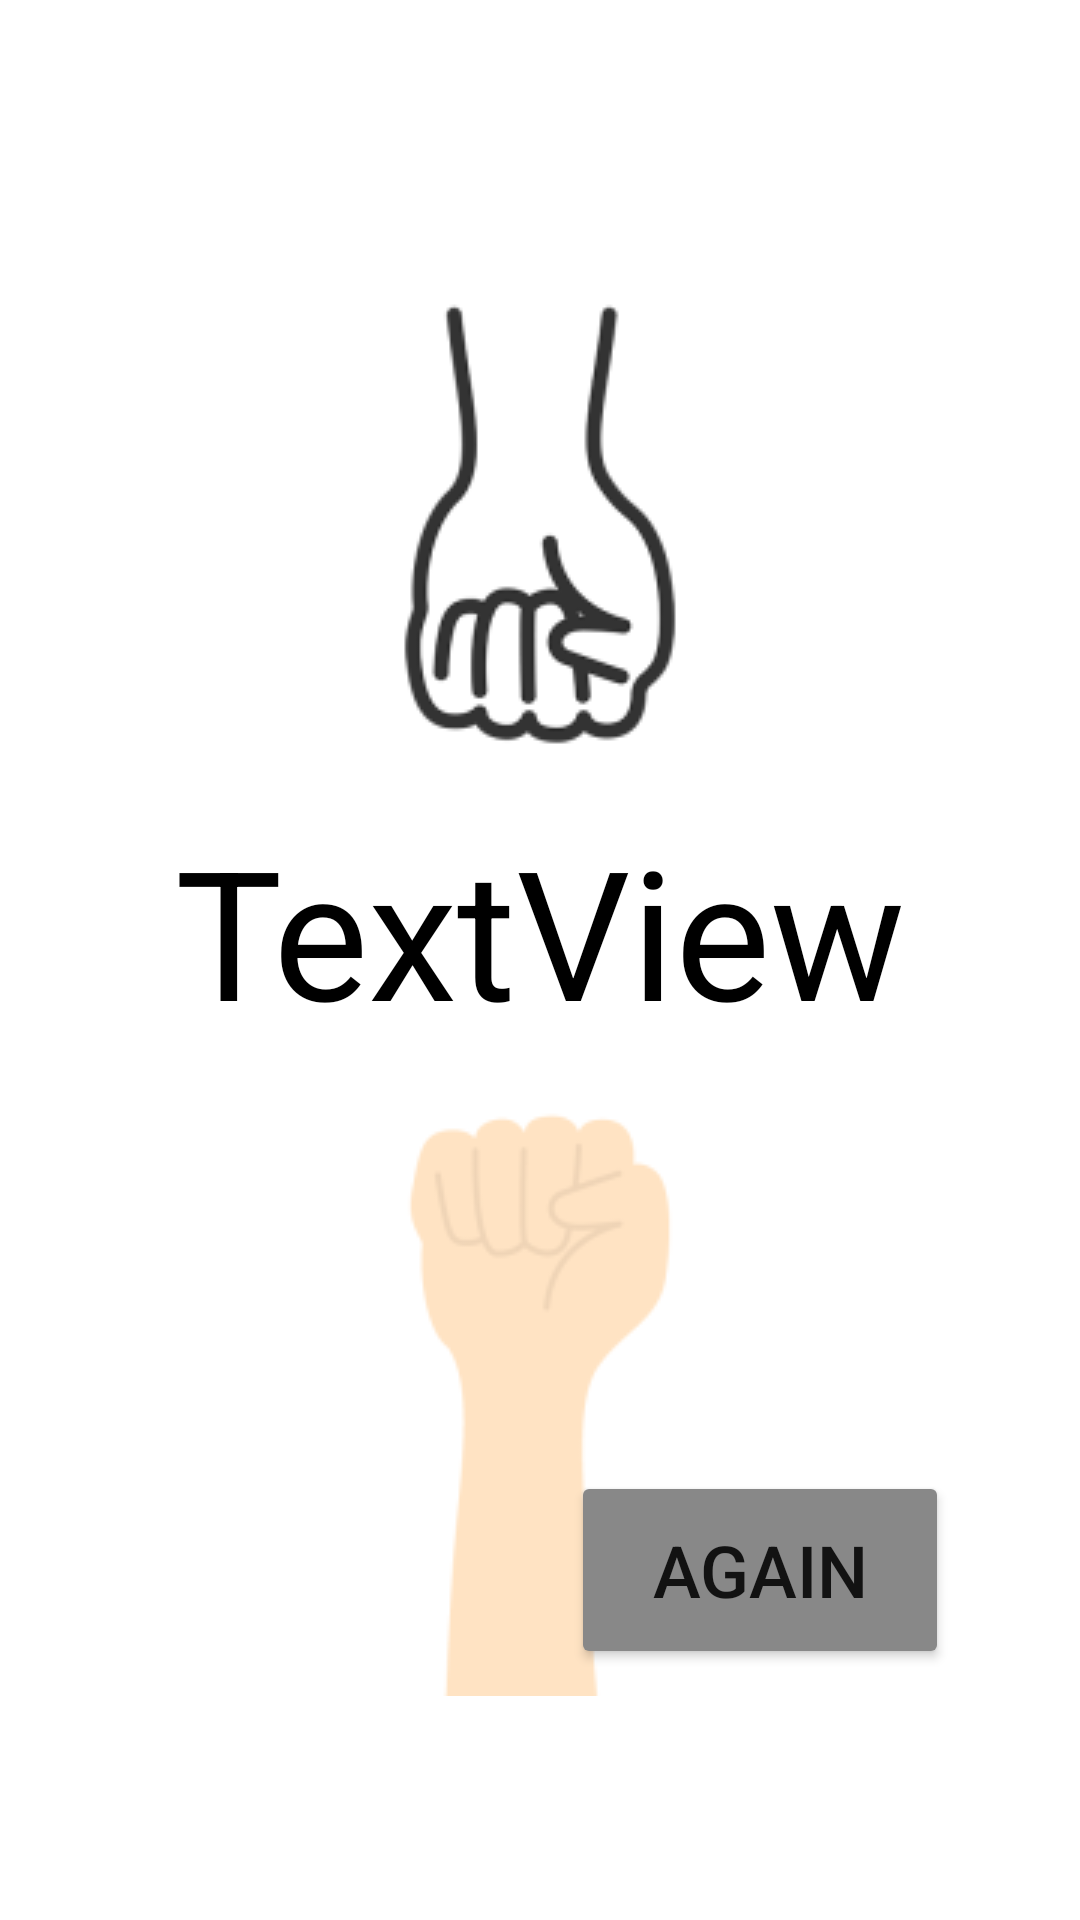

Layout XML and referenced resources for this Android screen:
<!-- AndroidManifest.xml: application theme Theme.Janken -->
<!-- res/layout/activity_janken.xml -->
<?xml version="1.0" encoding="utf-8"?>
<androidx.constraintlayout.widget.ConstraintLayout xmlns:android="http://schemas.android.com/apk/res/android"
    xmlns:app="http://schemas.android.com/apk/res-auto"
    xmlns:tools="http://schemas.android.com/tools"
    android:layout_width="match_parent"
    android:layout_height="match_parent"
    tools:context=".JankenActivity">

    <ImageView
        android:id="@+id/imgview_cpu"
        android:layout_width="wrap_content"
        android:layout_height="wrap_content"
        app:layout_constraintBottom_toBottomOf="parent"
        app:layout_constraintEnd_toEndOf="parent"
        app:layout_constraintHorizontal_bias="0.5"
        app:layout_constraintStart_toEndOf="@+id/btn_again"
        app:layout_constraintStart_toStartOf="parent"
        app:layout_constraintTop_toTopOf="parent"
        app:layout_constraintVertical_bias="0.158"
        app:srcCompat="@drawable/gu_cpu"
        android:contentDescription="@string/todo" />

    <TextView
        android:id="@+id/txt_result"
        android:layout_width="wrap_content"
        android:layout_height="wrap_content"
        android:text="@string/textview"
        android:textColor="#000000"
        android:textSize="60sp"
        app:layout_constraintBottom_toBottomOf="parent"
        app:layout_constraintEnd_toEndOf="parent"
        app:layout_constraintStart_toStartOf="parent"
        app:layout_constraintTop_toTopOf="parent"
        app:layout_constraintVertical_bias="0.482" />

    <ImageView
        android:id="@+id/imgview_me"
        android:layout_width="wrap_content"
        android:layout_height="wrap_content"
        app:layout_constraintBottom_toBottomOf="parent"
        app:layout_constraintEnd_toEndOf="parent"
        app:layout_constraintHorizontal_bias="0.5"
        app:layout_constraintStart_toStartOf="parent"
        app:layout_constraintTop_toTopOf="parent"
        app:layout_constraintVertical_bias="0.82"
        app:srcCompat="@drawable/gu_me"
        tools:ignore="ImageContrastCheck"
        android:contentDescription="@string/todo2" />

    <Button
        android:id="@+id/btn_again"
        android:layout_width="126dp"
        android:layout_height="66dp"
        android:backgroundTint="#888888"
        android:text="@string/again"
        android:textSize="24sp"
        app:layout_constraintBottom_toBottomOf="parent"
        app:layout_constraintEnd_toEndOf="parent"
        app:layout_constraintHorizontal_bias="0.814"
        app:layout_constraintStart_toStartOf="parent"
        app:layout_constraintTop_toTopOf="parent"
        app:layout_constraintVertical_bias="0.854" />

</androidx.constraintlayout.widget.ConstraintLayout>
<!-- resources referenced by this layout -->
<resources>
  <!-- drawable gu_cpu: png bitmap (drawable, 8826 bytes) -->
  <!-- drawable gu_me: png bitmap (drawable, 5027 bytes) -->
  <string name="again">Again</string>
  <string name="textview">TextView</string>
  <string name="todo">TODO</string>
  <string name="todo2">TODO</string>
  <style name="Theme.Janken" parent="Theme.MaterialComponents.DayNight.DarkActionBar">
          
          <item name="colorPrimary">@color/purple_500</item>
          <item name="colorPrimaryVariant">@color/purple_700</item>
          <item name="colorOnPrimary">@color/white</item>
          
          <item name="colorSecondary">@color/teal_200</item>
          <item name="colorSecondaryVariant">@color/teal_700</item>
          <item name="colorOnSecondary">@color/black</item>
          
          <item name="android:statusBarColor">?attr/colorPrimaryVariant</item>
          
      </style>
  <!-- not gathered from this repository: default colours our renderer supplied (Android Studio template values) -->
  <color name="purple_500">#FF6200EE</color>
  <color name="purple_700">#FF3700B3</color>
  <color name="teal_200">#FF03DAC5</color>
  <color name="teal_700">#FF018786</color>
  <color name="black">#FF000000</color>
  <color name="white">#FFFFFFFF</color>
</resources>
